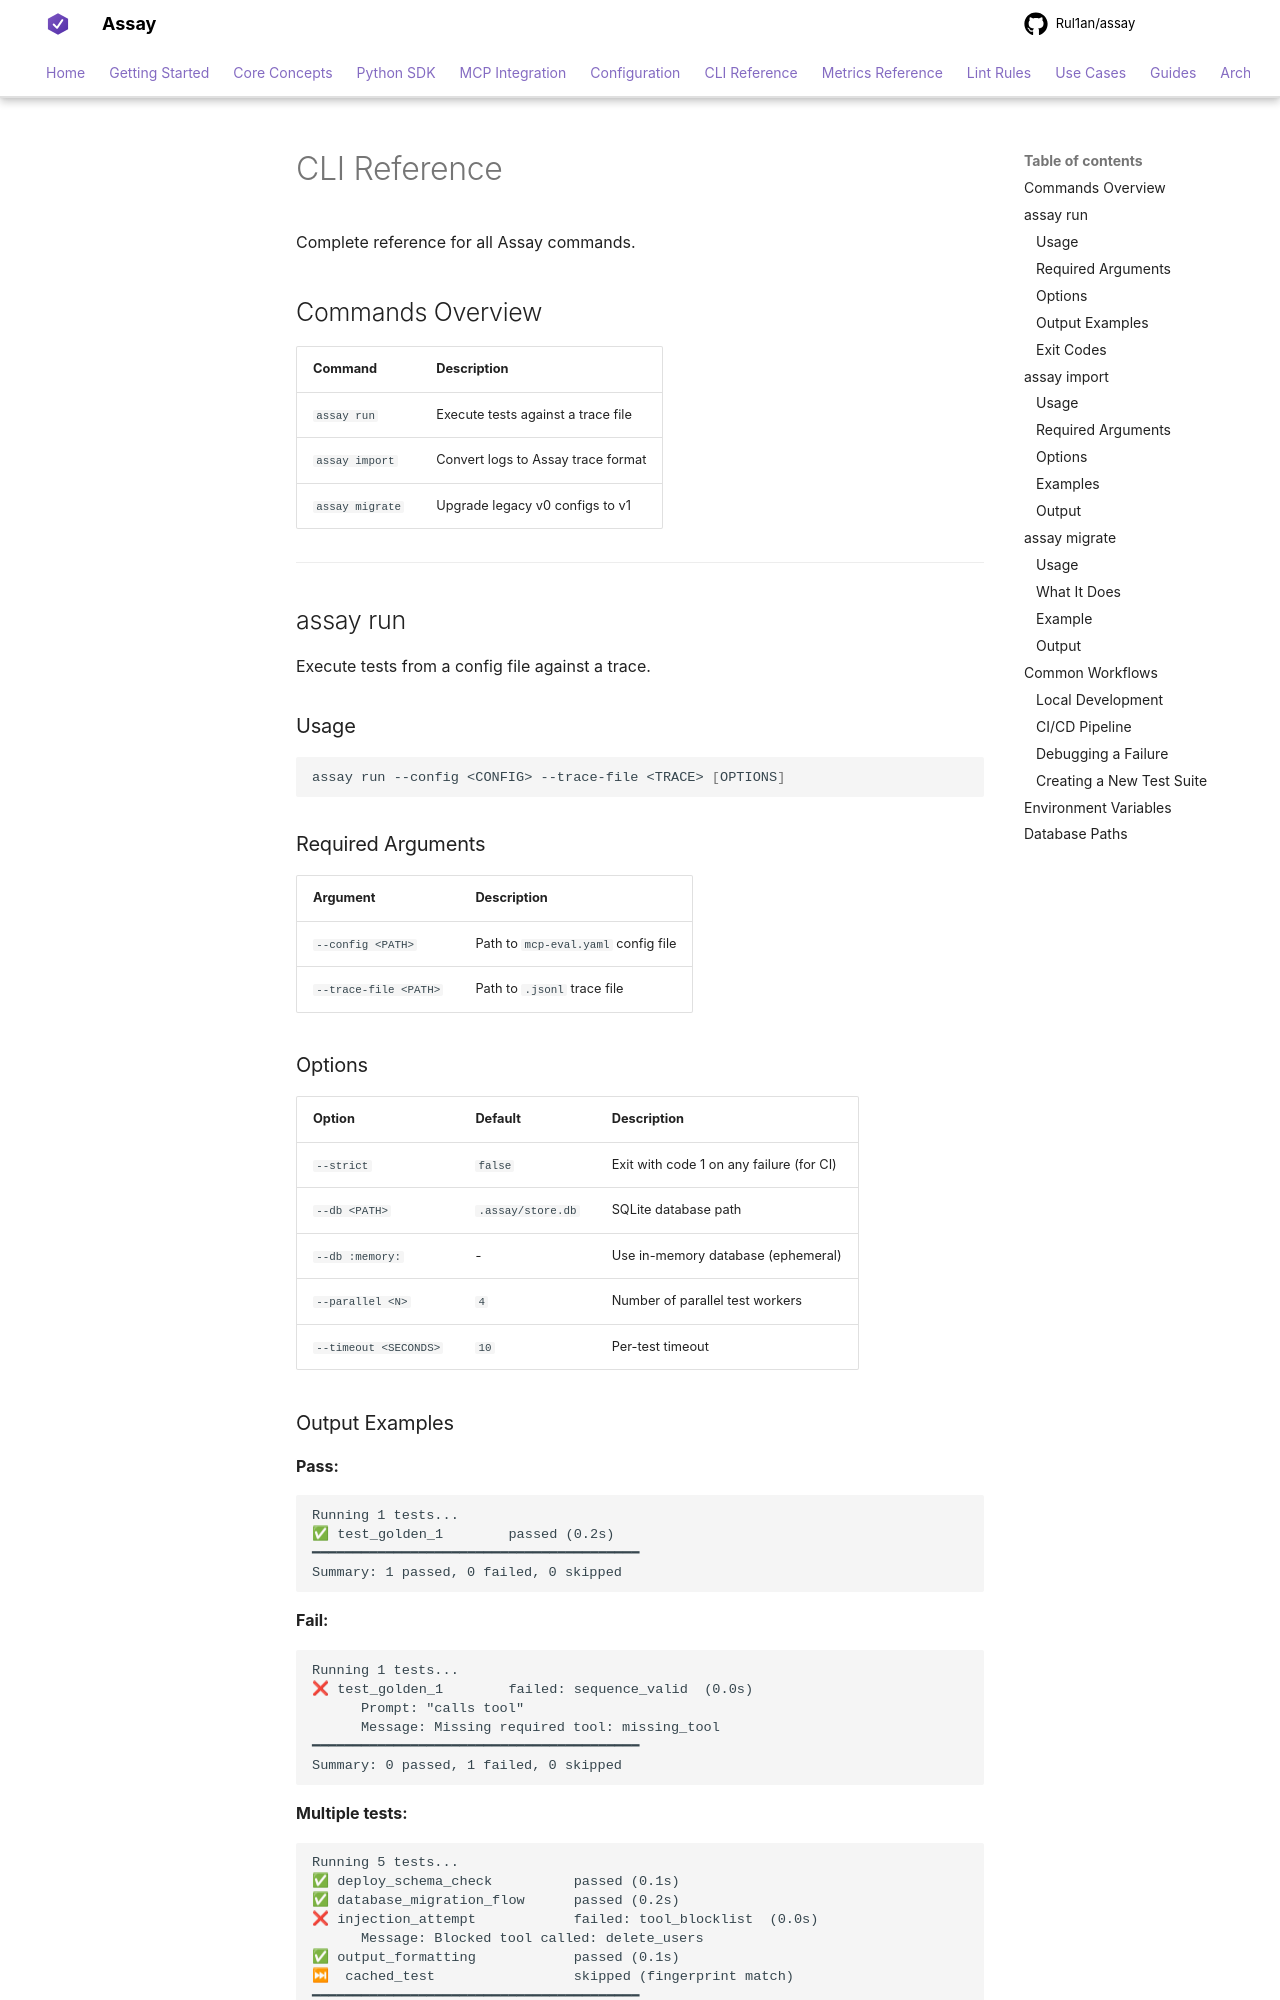

repository: Rul1an/assay · page: archive/cli-reference-legacy/index.html · generator: mkdocs

# CLI Reference

Complete reference for all Assay commands.

## Commands Overview

| Command | Description |
|---------|-------------|
| `assay run` | Execute tests against a trace file |
| `assay import` | Convert logs to Assay trace format |
| `assay migrate` | Upgrade legacy v0 configs to v1 |

---

## assay run

Execute tests from a config file against a trace.

### Usage

```bash
assay run --config <CONFIG> --trace-file <TRACE> [OPTIONS]
```

### Required Arguments

| Argument | Description |
|----------|-------------|
| `--config <PATH>` | Path to `mcp-eval.yaml` config file |
| `--trace-file <PATH>` | Path to `.jsonl` trace file |

### Options

| Option | Default | Description |
|--------|---------|-------------|
| `--strict` | `false` | Exit with code 1 on any failure (for CI) |
| `--db <PATH>` | `.assay/store.db` | SQLite database path |
| `--db :memory:` | - | Use in-memory database (ephemeral) |
| `--parallel <N>` | `4` | Number of parallel test workers |
| `--timeout <SECONDS>` | `10` | Per-test timeout |
